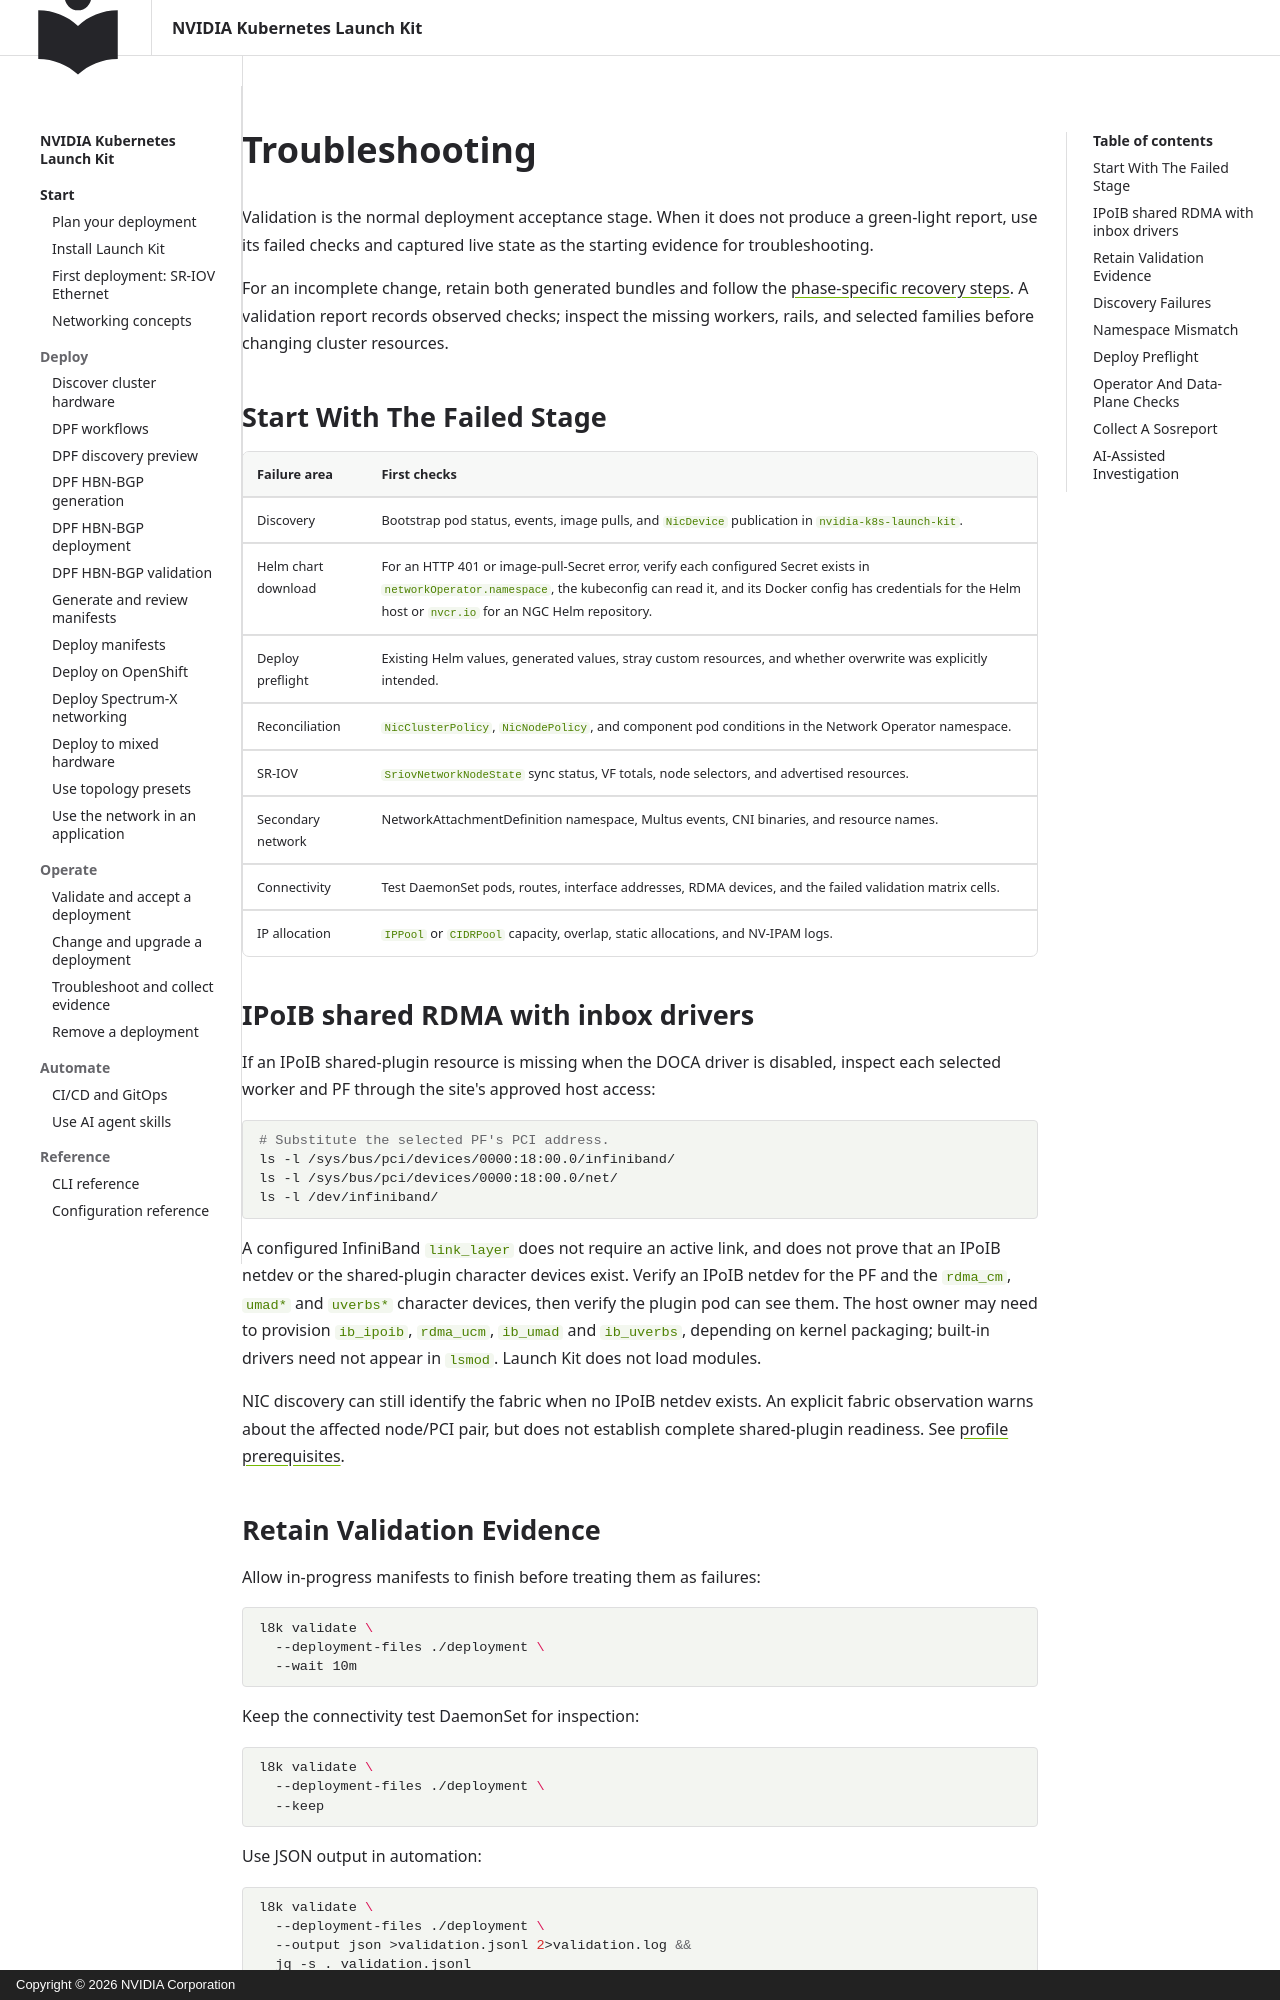

repository: NVIDIA/k8s-launch-kit · page: user/troubleshooting/index.html · generator: mkdocs · copyright: Copyright © 2026 NVIDIA Corporation

<!--
SPDX-FileCopyrightText: Copyright 2026 NVIDIA CORPORATION & AFFILIATES
SPDX-License-Identifier: Apache-2.0
-->

# Troubleshooting

Validation is the normal deployment acceptance stage. When it does not produce a green-light report, use its failed checks and captured live state as the starting evidence for troubleshooting.

For an incomplete change, retain both generated bundles and follow the [phase-specific recovery steps](maintenance.md#recover-from-an-incomplete-change). A validation report records observed checks; inspect the missing workers, rails, and selected families before changing cluster resources.

## Start With The Failed Stage

| Failure area | First checks |
| --- | --- |
| Discovery | Bootstrap pod status, events, image pulls, and `NicDevice` publication in `nvidia-k8s-launch-kit`. |
| Helm chart download | For an HTTP 401 or image-pull-Secret error, verify each configured Secret exists in `networkOperator.namespace`, the kubeconfig can read it, and its Docker config has credentials for the Helm host or `nvcr.io` for an NGC Helm repository. |
| Deploy preflight | Existing Helm values, generated values, stray custom resources, and whether overwrite was explicitly intended. |
| Reconciliation | `NicClusterPolicy`, `NicNodePolicy`, and component pod conditions in the Network Operator namespace. |
| SR-IOV | `SriovNetworkNodeState` sync status, VF totals, node selectors, and advertised resources. |
| Secondary network | NetworkAttachmentDefinition namespace, Multus events, CNI binaries, and resource names. |
| Connectivity | Test DaemonSet pods, routes, interface addresses, RDMA devices, and the failed validation matrix cells. |
| IP allocation | `IPPool` or `CIDRPool` capacity, overlap, static allocations, and NV-IPAM logs. |

## IPoIB shared RDMA with inbox drivers

If an IPoIB shared-plugin resource is missing when the DOCA driver is disabled,
inspect each selected worker and PF through the site's approved host access:

```sh
# Substitute the selected PF's PCI address.
ls -l /sys/bus/pci/devices/0000:18:00.0/infiniband/
ls -l /sys/bus/pci/devices/0000:18:00.0/net/
ls -l /dev/infiniband/
```

A configured InfiniBand `link_layer` does not require an active link, and does not
prove that an IPoIB netdev or the shared-plugin character devices exist. Verify an
IPoIB netdev for the PF and the `rdma_cm`, `umad*` and `uverbs*` character devices,
then verify the plugin pod can see them. The host owner may need to provision
`ib_ipoib`, `rdma_ucm`, `ib_umad` and `ib_uverbs`, depending on kernel packaging;
built-in drivers need not appear in `lsmod`. Launch Kit does not load modules.

NIC discovery can still identify the fabric when no IPoIB netdev exists. An
explicit fabric observation warns about the affected node/PCI pair, but does not
establish complete shared-plugin readiness. See [profile prerequisites](profiles.md#ipoib-with-inbox-drivers).
